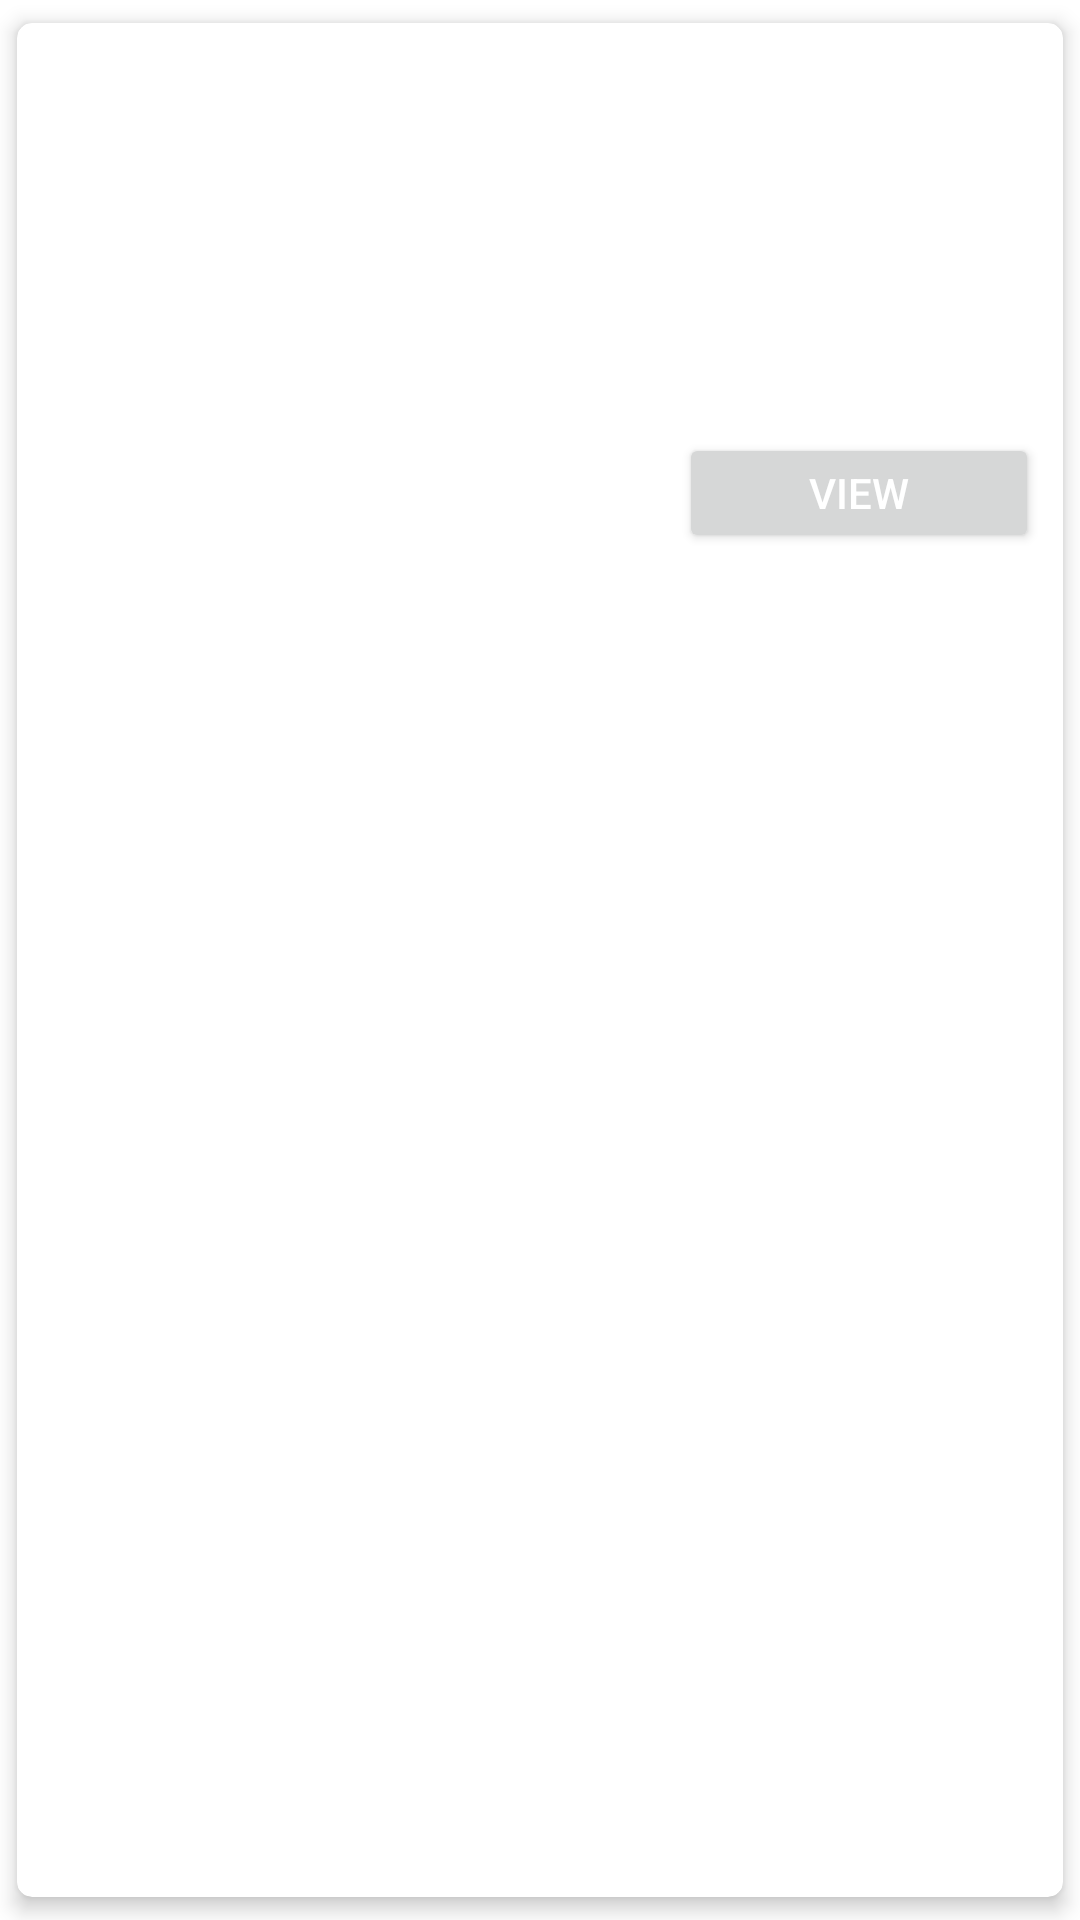

Layout XML and referenced resources for this Android screen:
<!-- AndroidManifest.xml: application theme Theme.CMContractor -->
<!-- res/layout/list_contractor.xml -->
<?xml version="1.0" encoding="utf-8"?>
<androidx.cardview.widget.CardView xmlns:android="http://schemas.android.com/apk/res/android"
    android:layout_width="match_parent"
    android:layout_height="wrap_content"
    xmlns:app="http://schemas.android.com/apk/res-auto"
    app:cardUseCompatPadding="true"
    app:cardCornerRadius="5dp"
    app:cardElevation="4dp"
    app:contentPadding="8dp">

    <LinearLayout
        android:layout_width="match_parent"
        android:layout_height="wrap_content"
        android:orientation="vertical">

        <TextView
            android:layout_width="wrap_content"
            android:layout_height="wrap_content"
            android:id="@+id/tv_contractor_name"
            android:textColor="@color/black"
            android:textSize="@dimen/title_size_2"
            android:textStyle="bold"
            android:layout_marginBottom="10dp"/>

        <TextView
            android:layout_width="wrap_content"
            android:layout_height="wrap_content"
            android:id="@+id/tv_contractor_type"
            android:textColor="@color/black"
            android:textSize="@dimen/text_size"
            android:textStyle="bold"
            android:layout_marginBottom="10dp"/>

        <TextView
            android:layout_width="wrap_content"
            android:layout_height="wrap_content"
            android:id="@+id/tv_contractor_location"
            android:drawableLeft="@drawable/ic_location_marker"
            android:drawablePadding="5dp"
            android:drawableTint="@color/darK_gray"
            android:textColor="@color/darK_gray"
            android:textSize="@dimen/text_size"
            android:layout_marginBottom="10dp"/>

        <LinearLayout
            android:layout_width="match_parent"
            android:layout_height="wrap_content"
            android:orientation="horizontal"
            android:layout_marginBottom="20dp">

            <TextView
                android:layout_width="wrap_content"
                android:layout_height="wrap_content"
                android:id="@+id/tv_contractor_rating"
                android:textSize="@dimen/text_size"
                android:textColor="@color/darK_gray"
                android:layout_marginRight="20dp"/>

            <ImageView
                android:layout_width="18dp"
                android:layout_height="18dp"
                android:src="@drawable/ic_baseline_star_24"
                app:tint="@color/orange"
                android:layout_marginRight="20dp"/>

            <TextView
                android:layout_width="wrap_content"
                android:layout_height="wrap_content"
                android:id="@+id/tv_contractor_ratingno"
                android:textSize="@dimen/text_size"
                android:textColor="@color/darK_gray"/>

        </LinearLayout>

        <Button
            android:layout_width="120dp"
            android:layout_height="40dp"
            android:id="@+id/btn_contractor_view"
            android:text="View"
            android:textColor="@color/white"
            android:layout_gravity="right"/>

    </LinearLayout>

</androidx.cardview.widget.CardView>
<!-- resources referenced by this layout -->
<resources>
  <color name="black">#FF000000</color>
  <color name="darK_gray">#454545</color>
  <color name="orange">#ff6600</color>
  <color name="white">#FFFFFFFF</color>
  <dimen name="text_size">14dp</dimen>
  <dimen name="title_size_2">16dp</dimen>
  <style name="Theme.CMContractor" parent="Theme.MaterialComponents.Light.NoActionBar">
          
          <item name="colorPrimary">@color/purple_500</item>
          <item name="colorPrimaryVariant">@color/purple_700</item>
          <item name="colorOnPrimary">@color/white</item>
          
          <item name="colorSecondary">@color/teal_200</item>
          <item name="colorSecondaryVariant">@color/teal_700</item>
          <item name="colorOnSecondary">@color/black</item>
          
          <item name="android:statusBarColor" tools:targetApi="l">?attr/colorPrimaryVariant</item>
          
      </style>
  <color name="purple_500">#FF6200EE</color>
  <color name="purple_700">#FF3700B3</color>
  <color name="teal_200">#FF03DAC5</color>
  <color name="teal_700">#FF018786</color>
</resources>
